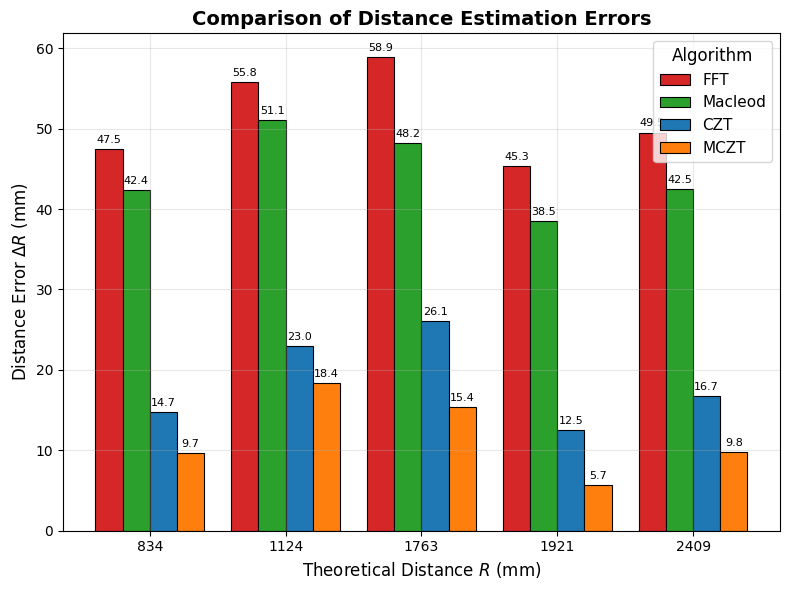
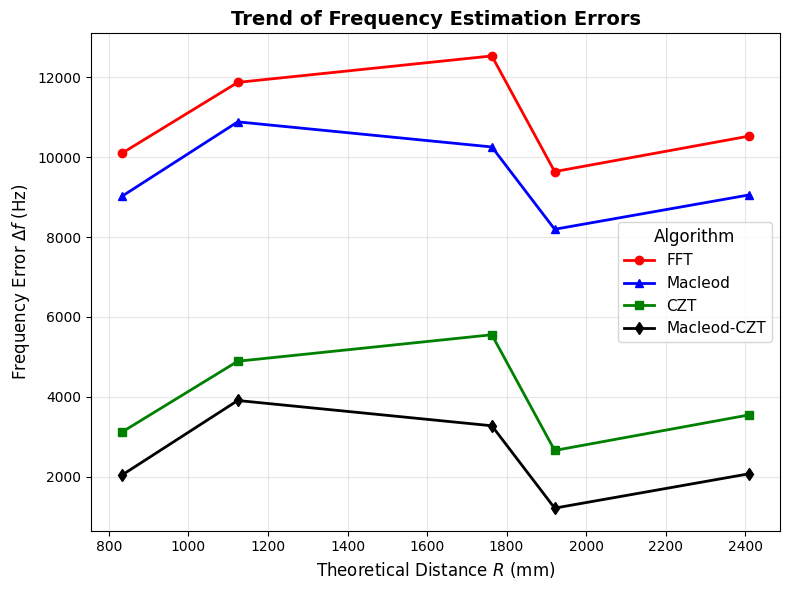
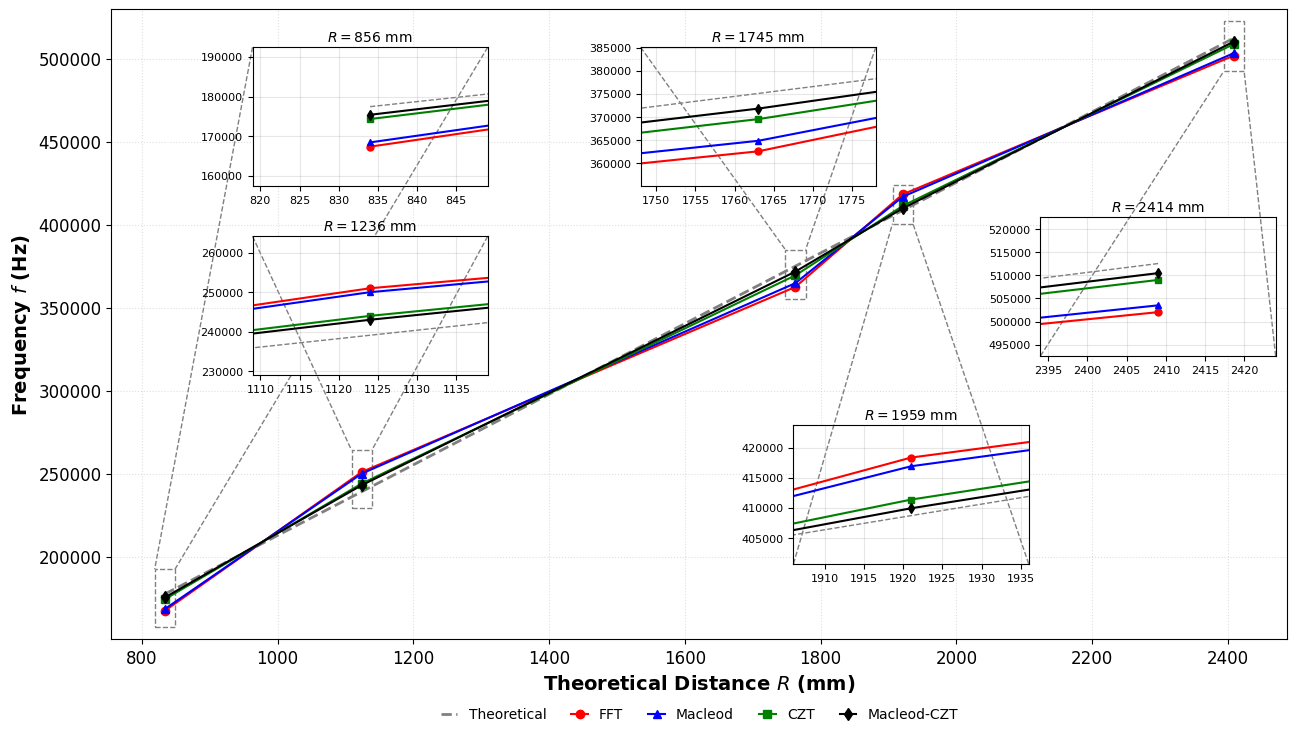

The matplotlib source for these figures, in order:
import matplotlib.pyplot as plt
import numpy as np
from matplotlib.patches import ConnectionPatch, Rectangle
from mpl_toolkits.axes_grid1.inset_locator import mark_inset

# === 1. Data Preparation ===
# 距离和理论频率值
distances = np.array([834, 1124, 1763, 1921, 2409])  # mm
f_theoretical = np.array([177446, 239148, 375106, 408723, 512553])

# 实际测量频率值
f_actual = {
    'FFT':     np.array([167343, 251015, 362578, 418359, 502031]),
    'Macleod': np.array([168419, 250028, 364854, 416917, 503502]),
    'CZT':     np.array([174316, 244042, 369550, 411386, 509003]),
    'MCZT':    np.array([175391, 243060, 371826, 409944, 510475])
}

# --- 误差数据 ---
errors_r = {
    'FFT':      np.array([47.5, 55.8, 58.9, 45.3, 49.5]),
    'Macleod':  np.array([42.4, 51.1, 48.2, 38.5, 42.5]),
    'CZT':      np.array([14.7, 23,   26.1, 12.5, 16.7]),
    'MCZT':     np.array([9.7,  18.4, 15.4, 5.7,  9.8])
}

errors_f = {
    'FFT':      np.array([10103, 11867, 12528, 9636, 10522]),
    'Macleod':  np.array([9027,  10880, 10252, 8194, 9051]),
    'CZT':      np.array([3130,  4894,  5556,  2663, 3550]),
    'MCZT':     np.array([2055,  3912,  3280,  1221, 2078])
}

# === 2. Global Style Settings ===
plt.rcParams['font.family'] = 'Arial'
plt.rcParams['axes.unicode_minus'] = False

algorithms = ['FFT', 'Macleod', 'CZT', 'MCZT']

style_map = {
    'FFT':       {'color': 'red',     'marker': 'o', 'linestyle': '-', 'label': 'FFT'},
    'Macleod':   {'color': 'blue',    'marker': '^', 'linestyle': '-', 'label': 'Macleod'},
    'CZT':       {'color': 'green',   'marker': 's', 'linestyle': '-', 'label': 'CZT'},
    'MCZT':      {'color': 'black',   'marker': 'd', 'linestyle': '-', 'label': 'Macleod-CZT'}
}

def apply_common_style(ax, xlabel, ylabel, title):
    ax.set_xlabel(xlabel, fontsize=12)
    ax.set_ylabel(ylabel, fontsize=12)
    ax.set_title(title, fontsize=14, fontweight='bold')
    ax.legend(title='Algorithm', fontsize=11, title_fontsize=12)
    ax.grid(True, alpha=0.3)
    ax.tick_params(axis='both', which='major', labelsize=10)

# ===================================================================
# === FIGURE 1: Bar Chart (ΔR)
# ===================================================================
plt.figure(figsize=(8, 6))
ax1 = plt.gca()

bar_width = 0.2
index = np.arange(len(distances))
colors = ['#D62728', '#2CA02C', '#1F77B4', '#FF7F0E']

for i, algo in enumerate(algorithms):
    bars = plt.bar(index + i * bar_width, errors_r[algo], bar_width,
                   label=algo, color=colors[i], edgecolor='black', linewidth=0.8)
    for bar in bars:
        height = bar.get_height()
        plt.annotate(f'{height:.1f}',
                     xy=(bar.get_x() + bar.get_width() / 2, height),
                     xytext=(0, 3), textcoords='offset points',
                     ha='center', va='bottom', fontsize=8)

apply_common_style(ax1,
                   xlabel='Theoretical Distance $R$ (mm)',
                   ylabel='Distance Error $\\Delta R$ (mm)',
                   title='Comparison of Distance Estimation Errors')

plt.xticks(index + bar_width * 1.5, distances)
plt.tight_layout()
plt.show()

# ===================================================================
# === FIGURE 2: plot Line Plot (Δf)
# ===================================================================
plt.figure(figsize=(8, 6))
ax2 = plt.gca()

for algo in algorithms:
    style = style_map[algo]
    plt.plot(distances, errors_f[algo],
                 linestyle=style['linestyle'],
                 marker=style['marker'],
                 color=style['color'],
                 label=style['label'],
                 linewidth=2,
                 markersize=6)

apply_common_style(ax2,
                   xlabel='Theoretical Distance $R$ (mm)',
                   ylabel='Frequency Error $\\Delta f$ (Hz)',
                   title='Trend of Frequency Estimation Errors')


plt.tight_layout()
plt.show()

# ===================================================================
# === FIGURE 3: Actual Frequency vs Theoretical Frequency
# ===================================================================

fig, ax = plt.subplots(figsize=(14, 9))

# 主图绘图
ax.plot(distances, f_theoretical, color='gray', linestyle='--', linewidth=2, label='Theoretical')
for algo in algorithms:
    style = style_map[algo]
    ax.plot(distances, f_actual[algo],
            linestyle=style['linestyle'],
            marker=style['marker'],
            color=style['color'],
            label=style['label'],
            linewidth=1.5,
            markersize=6)

ax.set_xlabel('Theoretical Distance $R$ (mm)', fontsize=14, fontweight='bold')
ax.set_ylabel('Frequency $f$ (Hz)', fontsize=14, fontweight='bold')
#ax.set_title('Comparison of Estimated Frequencies with Six Local Zooms', fontsize=16, fontweight='bold')
ax.grid(True, alpha=0.4, linestyle=':')
ax.tick_params(axis='both', which='major', labelsize=12)
ax.legend(
    loc='lower center',
    bbox_to_anchor=(0.5, -0.15),  # 图例在 x 轴下方
    ncol=5,                       # 5 列 → 强制单行
    frameon=False,
    fontsize=10,
    columnspacing=1.8,
    handletextpad=0.8,
    handlelength=1.2
)

# ----------------------------
# 3. 插入6个局部放大区（优化布局）
# ----------------------------
inset_width = "20%"
inset_height = "22%"
#x_padding = 20
#y_padding = 20000

x_paddings = [15, 15, 15, 15,15, 15]
y_paddings_up = [15000, 25000, 10000, 15000, 10000, 10000]
y_paddings_down = [20000, 10000, 20000, 8000, 20000, 20000]

inset_boxes = [
    [0.12, 0.72, 0.20, 0.22],   # R=856
    [0.12, 0.42, 0.20, 0.22],   # R=1236
    [0.45, 0.72, 0.20, 0.22],   # R=1745
    [0.58, 0.12, 0.20, 0.22],   # R=1959
    [0.79, 0.45, 0.20, 0.22],   # R=2414
    [0.79, 0.45, 0.20, 0.22],   # R=2920
]

titles = ['$R=856$ mm', '$R=1236$ mm', '$R=1745$ mm',
          '$R=1959$ mm', '$R=2414$ mm', '$R=2920$ mm']

connect_locs = [(2, 1), (2, 1), (2, 1),
                (4, 3), (4, 3), (4, 3)]

for i in range(len(distances)):
    x0 = distances[i]
    f0 = f_theoretical[i]
    x_min, x_max = x0 - x_paddings[i], x0 + x_paddings[i]
    y_min, y_max = f0 - y_paddings_down[i], f0 + y_paddings_up[i]

    axins = ax.inset_axes(inset_boxes[i])

    # 绘制数据
    axins.plot(distances, f_theoretical, color='gray', linestyle='--', linewidth=1)
    for algo in algorithms:
        style = style_map[algo]
        axins.plot(distances, f_actual[algo],
                   linestyle=style['linestyle'],
                   marker=style['marker'],
                   color=style['color'],
                   linewidth=1.5,
                   markersize=5)

    axins.set_xlim(x_min, x_max)
    axins.set_ylim(y_min, y_max)
    axins.set_title(titles[i], fontsize=10, pad=4)
    axins.tick_params(labelsize=8)
    axins.grid(True, alpha=0.3)

    # 添加连接线
    mark_inset(ax, axins, loc1=connect_locs[i][0], loc2=connect_locs[i][1],
               fc="none", ec="gray", linestyle="--", linewidth=1.0)

# ----------------------------
# 4. 布局调整
# ----------------------------
plt.subplots_adjust(
    left=0.08,
    right=0.92,
    bottom=0.2,
    top=0.90
)

plt.show()